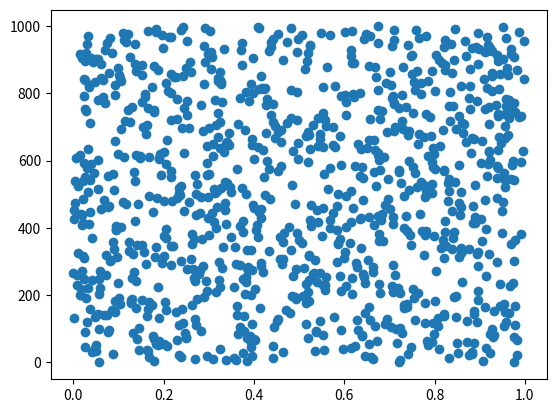

Write Python code to recreate this figure.
from typing import Iterator
from matplotlib import pyplot as plt


def linear_congruential_generator(m: int, a: int, c: int, seed: int) -> Iterator[int]:
    """
    This generator implements the Linear Congruential Generator algorithm
    :param m: the modulus, a positive integer constant
    :param a: the multiplier, a non-negative integer constant < m
    :param c: the increment, a non-negative integer constant < m
    :param seed: the starting state of the LCG. It is used to initialize the pseudo-random number sequence
    :return: a non-negative integer in [0, m-1] representing the i-th state of the generator
    """
    x = seed
    while True:
        yield x
        x = (a * x + c) % m


def rand_float_samples(n_samples: int, seed: int = 123_456_789) -> list[float]:
    """
    This function uses an LCG to output a sequence of pseudo-random floats from the uniform distribution on [0, 1)
    :param n_samples: the number of pseudo-random floats to generate
    :param seed: the starting state of the LCG. It is used to initialize the pseudo-random number sequence
    :return: a list of length n_samples containing the generated pseudo-random numbers
    """
    m: int = 2_147_483_648
    a: int = 594_156_893
    c: int = 0
    gen = linear_congruential_generator(m, a, c, seed)
    sequence = []

    for i in range(0, n_samples):
        rand: float = next(gen) / m
        sequence.append(rand)

    return sequence


if __name__ == "__main__":
    n = 1000
    rand_sequence = rand_float_samples(n)

    plt.scatter(rand_sequence, range(0, n))
    plt.show()
             
